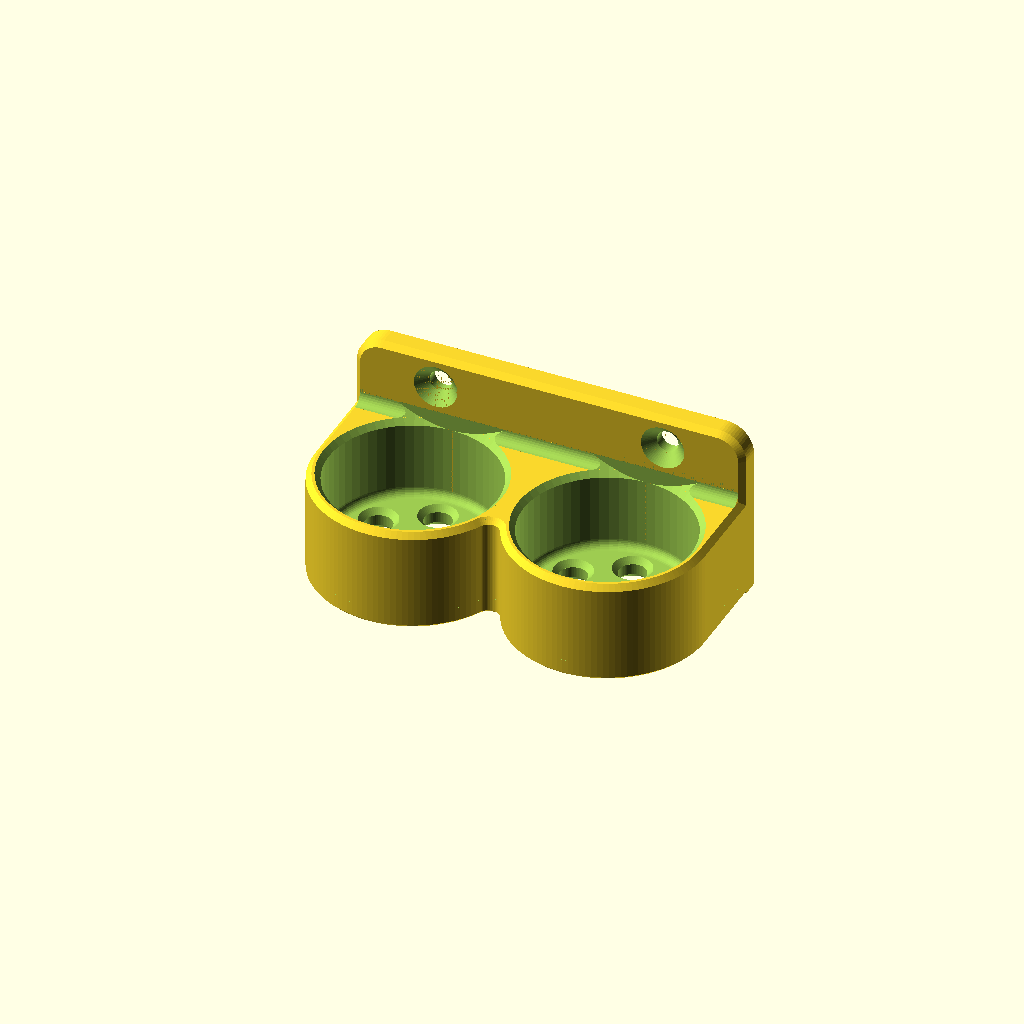
Cell 1: rendered with the file's own defaults.
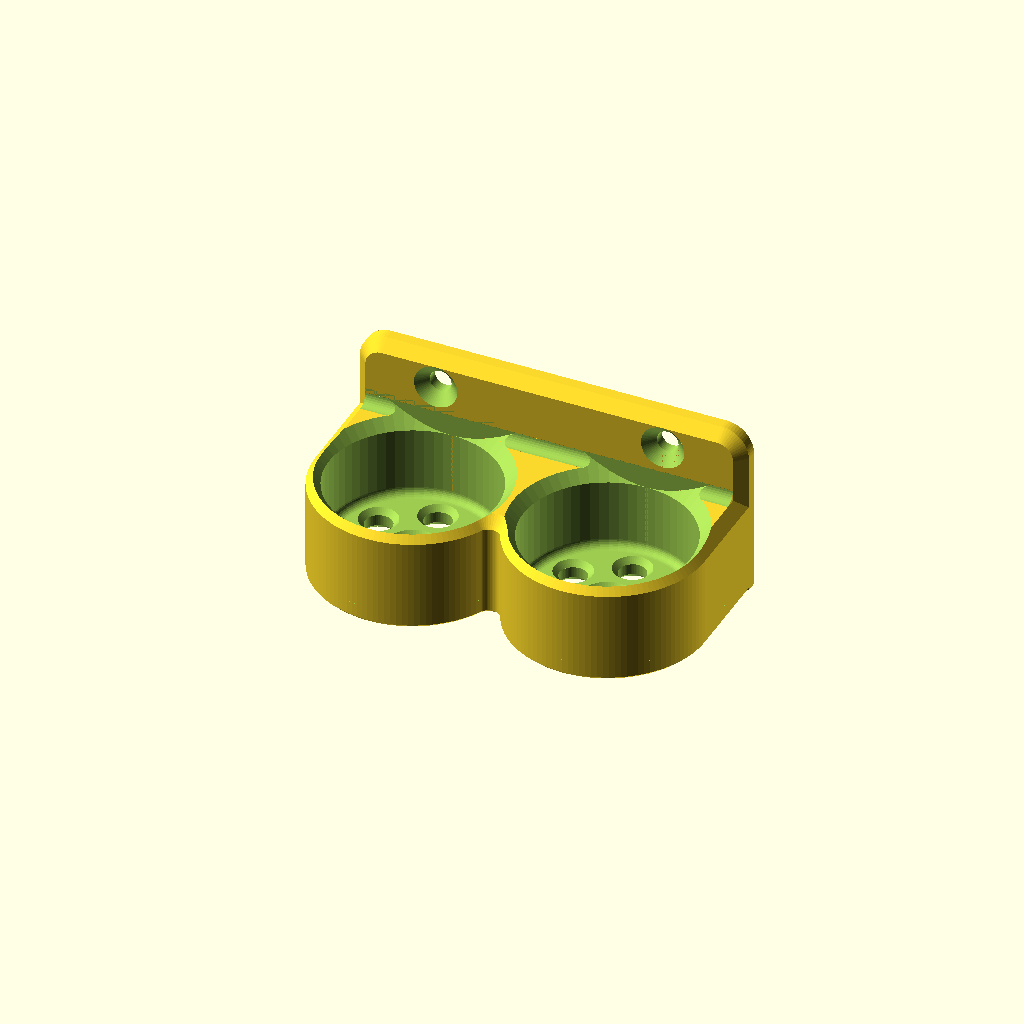
Cell 2: the same model with chamfer = 2.
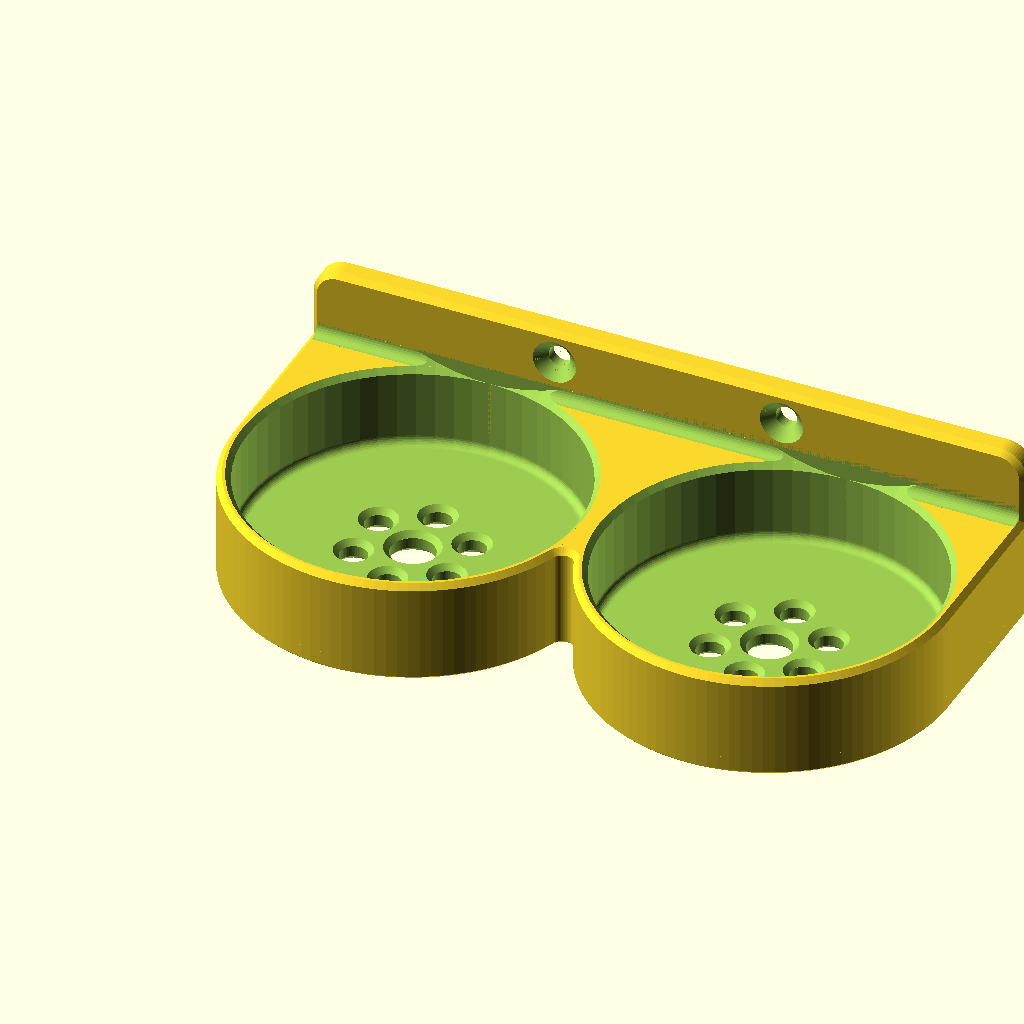
Cell 3 — barrel_diameter set to 60, the other parameters unchanged.
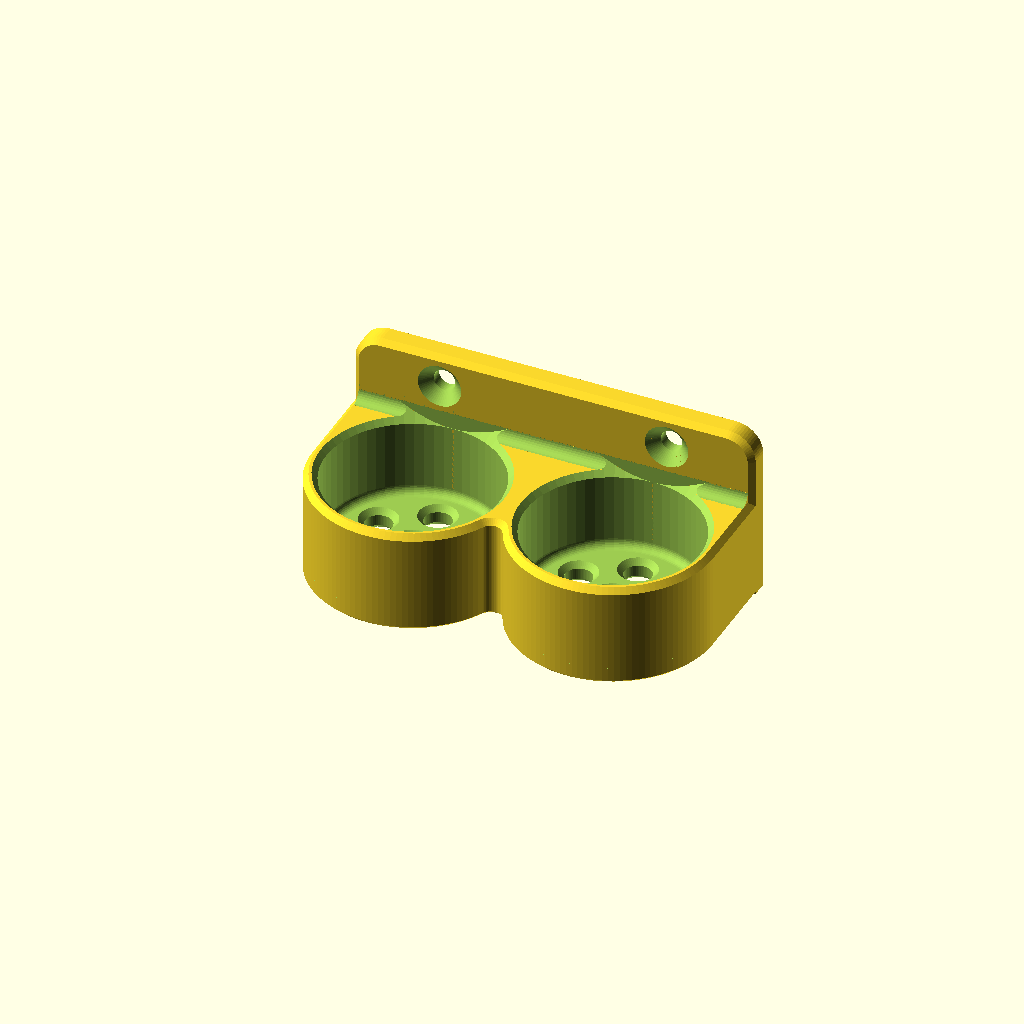
Cell 4: barrel_clearance = 1 (everything else at default).
All cells are drawn from one camera (rotation 55°, 0°, 25°, orthographic, colour scheme Cornfield), so only the parameter changes between them.
Source of the model, ToothbrushHolder.scad:
// Wall-mounted double OralB Toothbrush Holder.

wall_thickness = 4;
corner_r    = 5;
chamfer = 1;

/* [Brush] */
barrel_diameter  = 30;
barrel_clearance = 0.5;   // radial

/* [Collar] */
collar_thickness = 2.5;
collar_height    = 15;    // above the plate top
base_fillet      = 1.5;   // between the plate top and the bore wall

/* [Base plate] */
barrel_gap       = 5;     // wall between the two bores
notch_fillet     = 2;     // fillet where the lobes meet between them
plate_bot_chamfer= 0.5;

/* [Holes] */
center_hole_radius = 4;
drain_count      = 6;
drain_pcd_radius = 10;
drain_radius     = 2.5;
drain_chamfer    = 1;
drain_angle      = 30;    // angle of the first hole

/* [Back wall] */
wall_height      = 32;
wall_fillet      = 2;     // fillet between collar top and wall front

/* [Screw holes] */
screw_spacing    = 42;    // fixed, centred on the part
screw_z          = 26;
screw_radius     = 2;
screw_head_radius= 4;     // countersink diameter at the wall face / 2

/* [Quality] */
arc_segments     = 48;    // per lobe arc
round_steps      = 8;     // per fillet
$fa              = 6;
$fs              = 0.4;

eps = 0.01;

bore_r       = barrel_diameter / 2 + barrel_clearance;
lobe_radius  = bore_r + collar_thickness;
lobe_pitch   = 2 * bore_r + barrel_gap;
collar_top   = wall_thickness + collar_height;
wall_front_y = bore_r;    // the wall closes the back of each collar
plate_depth  = wall_front_y + wall_thickness;

lobe_xs  = [0, lobe_pitch];
screw_xs = [for (s = [-1, 1]) lobe_pitch / 2 + s * screw_spacing / 2];
x_min = -lobe_radius;
x_max = lobe_pitch + lobe_radius;
plate_width = x_max - x_min;
notch_segments = max(2, round(arc_segments / 6));

// Notch fillet circle centre (relative to the left lobe) and its tangent
// angle. When the lobes are close enough to overlap, both fillets merge into
// one circle on the centre line, tangent to both lobes.
fillet_x      = min(sqrt(pow(lobe_radius + notch_fillet, 2) - pow(notch_fillet, 2)), lobe_pitch / 2);
fillet_y      = sqrt(pow(lobe_radius + notch_fillet, 2) - pow(fillet_x, 2));
fillet_phi    = atan2(fillet_y, fillet_x);
fillet_merged = fillet_x == lobe_pitch / 2;

assert(barrel_gap > 0, "bores overlap");
assert(screw_z - screw_head_radius > collar_top, "collar blocks the screw heads");
assert(screw_spacing / 2 + screw_head_radius < plate_width / 2 - chamfer,
       "screw holes run off the end of the wall");
assert(drain_pcd_radius - drain_radius > center_hole_radius, "drain holes hit the centre hole");

// Edge profiles as [position, inset] pairs, bottom/front to top/back. The
// plate and collars share one outline, so a single sweep gives flush sides,
// the notch fillet all the way up and the chamfer on the outer top edge only.
body_profile = [
    [0, plate_bot_chamfer],
    [plate_bot_chamfer, 0],
    [collar_top - chamfer, 0],
    [collar_top, chamfer]
];

wall_profile = [
    [wall_front_y, chamfer],
    [wall_front_y + chamfer, 0],
    [plate_depth, 0]
];

// ---------------------------------------------------------------- helpers --

function arc(c, r, a0, a1, n) =
    [for (i = [0:n]) let(a = a0 + (a1 - a0) * i / n) c + r * [cos(a), sin(a)]];

function tail(l) = [for (i = [1:len(l) - 1]) l[i]];

module at_lobes() {
    for (x = lobe_xs) translate([x, 0]) children();
}

// Hole along +z from 0 to depth, with 45 degree chamfers at either end.
module chamfered_hole(r, depth, bot = 0, top = 0) {
    rotate_extrude() polygon([
        [0, -eps], [r + bot + eps, -eps], [r, bot],
        [r, depth - top], [r + top + eps, depth + eps], [0, depth + eps]
    ]);
}

// Plate outline inset by d. Every inset has the same vertex count so the
// layers can be skinned into one polyhedron with smooth edge profiles.
function plate_outline(d) =
    let(
        f1 = [fillet_x, -fillet_y],
        f2 = [lobe_pitch - fillet_x, -fillet_y],
        a2 = arc(f2, notch_fillet + d, 90, fillet_phi, notch_segments)
    )
    concat(
        [[x_min + d, plate_depth - d]],
        arc([0, 0], lobe_radius - d, 180, 360 - fillet_phi, arc_segments),
        tail(arc(f1, notch_fillet + d, 180 - fillet_phi, 90, notch_segments)),
        fillet_merged ? tail(a2) : a2,
        tail(arc([lobe_pitch, 0], lobe_radius - d, 180 + fillet_phi, 360, arc_segments)),
        [[x_max - d, plate_depth - d]]
    );

// Skin a list of [z, inset] layers of plate_outline() into a solid.
module plate_sweep(profile) {
    n = len(plate_outline(0));
    m = len(profile);
    points = [for (l = profile) for (p = plate_outline(l[1])) [p.x, p.y, l[0]]];
    faces = concat(
        [[for (j = [0:n - 1]) j]],
        [[for (j = [n - 1:-1:0]) (m - 1) * n + j]],
        [for (i = [0:m - 2]) for (j = [0:n - 1])
            let(a = i * n, b = (i + 1) * n, k = (j + 1) % n)
            [a + j, b + j, b + k, a + k]]
    );
    polyhedron(points, faces, convexity = 4);
}

// ------------------------------------------------------------------ parts --

module floor_holes() {
    chamfered_hole(center_hole_radius, wall_thickness, drain_chamfer, drain_chamfer);
    for (i = [0:drain_count - 1])
        rotate(drain_angle + i * 360 / drain_count) translate([drain_pcd_radius, 0])
            chamfered_hole(drain_radius, wall_thickness, drain_chamfer, drain_chamfer);
}

// Bore with a fillet into the plate and a lead-in chamfer at the top. The
// chamfer carries on up through the wall fillet, and the whole cutter stops
// at the wall face so the back of the barrel stays flush with it.
module bore() {
    r = bore_r + chamfer + wall_fillet + 1;
    translate([0, 0, wall_thickness]) intersection() {
        rotate_extrude() polygon(concat(
            [[0, 0]],
            [for (i = [0:round_steps]) let(a = 270 + 90 * i / round_steps)
                [bore_r - base_fillet + base_fillet * cos(a), base_fillet + base_fillet * sin(a)]],
            [[bore_r, collar_height - chamfer],
             [bore_r + chamfer + wall_fillet + eps, collar_height + wall_fillet + eps],
             [0, collar_height + wall_fillet + eps]]
        ));
        translate([-r, -r, -1]) cube([2 * r, r + wall_front_y, collar_height + wall_fillet + 2]);
    }
}

// Wall outline in the XZ plane, inset by o.
module wall_section(o) {
    hull() {
        translate([x_min + o, o]) square([plate_width - 2 * o, eps]);
        for (x = [x_min + corner_r, x_max - corner_r])
            translate([x, wall_height - corner_r]) circle(r = corner_r - o);
    }
}

// p = [y, inset]
module wall_slice(p) {
    translate([0, p[0], 0]) rotate([90, 0, 0])
        linear_extrude(eps, center = true) wall_section(p[1]);
}

// Fillet along the top of the collars where they meet the wall; bore()
// trims it where it crosses the bores.
module wall_fillet() {
    x0 = x_min + chamfer;
    span = plate_width - 2 * chamfer;
    difference() {
        translate([x0, wall_front_y - wall_fillet, collar_top - eps])
            cube([span, wall_fillet + eps, wall_fillet + eps]);
        translate([x0 - eps, wall_front_y - wall_fillet, collar_top + wall_fillet])
            rotate([0, 90, 0]) cylinder(r = wall_fillet, h = span + 2 * eps);
    }
}

module wall() {
    difference() {
        union() {
            hull() for (p = wall_profile) wall_slice(p);
            wall_fillet();
        }
        for (x = screw_xs) translate([x, wall_front_y, screw_z]) rotate([-90, 0, 0])
            chamfered_hole(screw_radius, wall_thickness, bot = screw_head_radius - screw_radius);
    }
}

module toothbrush_holder() {
    difference() {
        union() {
            plate_sweep(body_profile);
            wall();
        }
        at_lobes() {
            bore();
            floor_holes();
        }
    }
}

toothbrush_holder();
Customizer parameters (derived from the source; name, type, default, range or options):
wall_thickness: number, default 4
corner_r: number, default 5
chamfer: number, default 1
barrel_diameter: number, default 30
barrel_clearance: number, default 0.5
collar_thickness: number, default 2.5
collar_height: number, default 15
base_fillet: number, default 1.5
barrel_gap: number, default 5
notch_fillet: number, default 2
plate_bot_chamfer: number, default 0.5
center_hole_radius: number, default 4
drain_count: number, default 6
drain_pcd_radius: number, default 10
drain_radius: number, default 2.5
drain_chamfer: number, default 1
drain_angle: number, default 30
wall_height: number, default 32
wall_fillet: number, default 2
screw_spacing: number, default 42
screw_z: number, default 26
screw_radius: number, default 2
screw_head_radius: number, default 4
arc_segments: number, default 48
round_steps: number, default 8
eps: number, default 0.01
